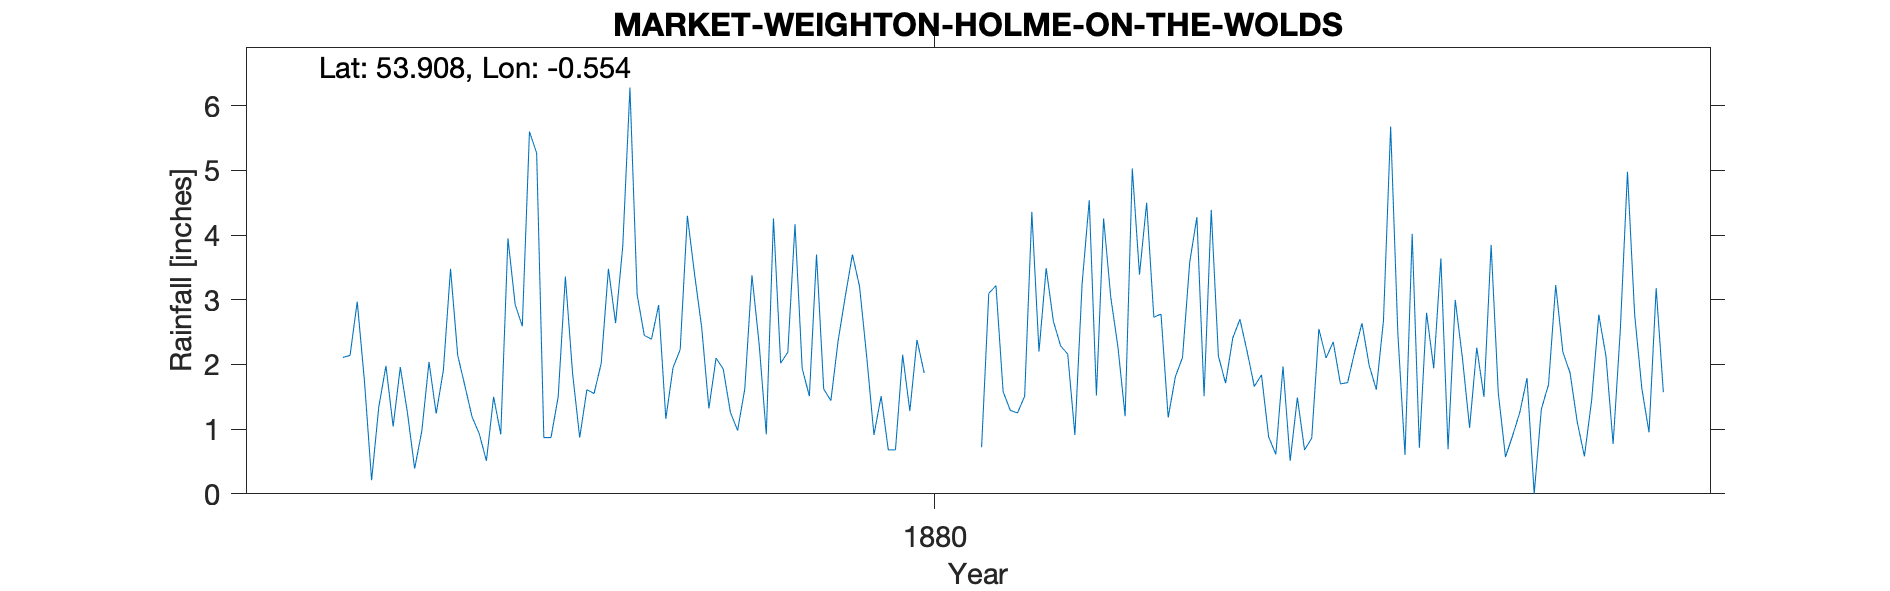

The data file committed next to this chart (first rows):
HOLME WOLD HOUSE, , , , , , , , , , , , , , , , 
Grid ref, SE951467, Long, -0.554, Lat, 53.91, Elevation, 154, ft, , , , , , , , 
Station no, RR4287, , , , , , , , , , , , , , , 
, 1873, 1874, 1875, 1876, 1877, 1878, 1879, 1880, 1881, 1882, 1883, 1884, 1885, 1886, 1887, 1888
January, , 1.34, 1.67, 0.87, 3.08, 1.93, 1.51, 0.68, 0.72, 2.16, 2.73, 2.70, 2.10, 4.02, 1.56, 0.58
February, , 1.98, 1.19, 1.50, 2.45, 1.26, 3.70, 2.15, 3.10, 0.91, 2.78, 2.20, 2.35, 0.71, 0.57, 1.44
March, , 1.04, 0.93, 3.36, 2.39, 0.98, 1.62, 1.28, 3.22, 3.24, 1.18, 1.66, 1.70, 2.80, 0.90, 2.77
April, , 1.96, 0.51, 1.87, 2.92, 1.62, 1.44, 2.38, 1.58, 4.54, 1.81, 1.84, 1.72, 1.94, 1.26, 2.13
May, , 1.25, 1.50, 0.87, 1.16, 3.38, 2.36, 1.87, 1.29, 1.52, 2.11, 0.88, 2.20, 3.64, 1.79, 0.77
June, , 0.39, 0.92, 1.61, 1.95, 2.32, 3.05, , 1.25, 4.26, 3.58, 0.61, 2.64, 0.69, 0.00, 2.53
July, , 0.97, 3.95, 1.55, 2.23, 0.92, 3.70, , 1.51, 3.04, 4.28, 1.97, 1.99, 3.00, 1.31, 4.98
August, 2.11, 2.04, 2.93, 2.02, 4.30, 4.26, 3.20, , 4.36, 2.27, 1.51, 0.51, 1.61, 2.10, 1.69, 2.77
September, 2.14, 1.24, 2.59, 3.48, 3.40, 2.02, 2.11, , 2.20, 1.20, 4.39, 1.49, 2.68, 1.02, 3.23, 1.63
October, 2.97, 1.91, 5.60, 2.64, 2.57, 2.19, 0.91, , 3.49, 5.03, 2.13, 0.68, 5.68, 2.26, 2.19, 0.95
November, 1.75, 3.48, 5.27, 3.83, 1.32, 4.17, 1.51, , 2.67, 3.39, 1.71, 0.86, 2.49, 1.50, 1.87, 3.18
December, 0.21, 2.14, 0.87, 6.28, 2.10, 1.94, 0.68, , 2.29, 4.50, 2.41, 2.55, 0.60, 3.85, 1.11, 1.57
Total, , 19.74, 27.93, 29.88, 29.87, 26.99, 25.79, , 27.68, 36.06, 30.62, 17.95, 27.76, 27.53, 17.48, 25.30
TYRain_1870-1879_08_pt2/015, , , , , , , , , , , , , , , , 
TYRain_1880-1889_11_pt1/016, , , , , , , , , , , , , , , , 
# The Harland family lived at Holme Wold…, , , , , , , , , , , , , , , , 
